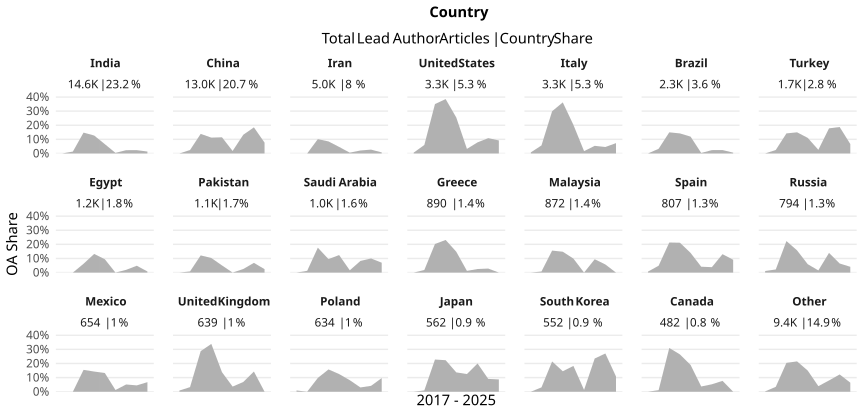

The file beside this chart, header and first rows:
country_name_fct, cr_year, articles, cc_total, prop
India, '17, 639, 0, 0
India, '18, 892, 12, 0.01345
India, '19, 1070, 158, 0.1477
India, '20, 1471, 187, 0.1271
India, '21, 2123, 140, 0.06594
India, '22, 1659, 7, 0.004219
India, '23, 1761, 41, 0.02328
India, '24, 2256, 53, 0.02349
India, '25, 2699, 37, 0.01371
China, '17, 699, 0, 0
China, '18, 1065, 26, 0.02441
China, '19, 1189, 165, 0.1388
China, '20, 1364, 153, 0.1122
China, '21, 1519, 174, 0.1145
China, '22, 1414, 25, 0.01768
China, '23, 1593, 211, 0.1325
China, '24, 1920, 355, 0.1849
China, '25, 2215, 170, 0.07675
Iran, '17, 252, 0, 0
Iran, '18, 383, 0, 0
Iran, '19, 463, 47, 0.1015
Iran, '20, 646, 55, 0.08514
Iran, '21, 756, 35, 0.0463
Iran, '22, 527, 3, 0.005693
Iran, '23, 614, 13, 0.02117
Iran, '24, 696, 19, 0.0273
Iran, '25, 687, 5, 0.007278
United States, '17, 515, 3, 0.005825
United States, '18, 564, 34, 0.06028
United States, '19, 440, 154, 0.35
United States, '20, 418, 161, 0.3852
United States, '21, 404, 103, 0.255
United States, '22, 340, 11, 0.03235
United States, '23, 254, 20, 0.07874
United States, '24, 212, 23, 0.1085
United States, '25, 195, 18, 0.09231
Italy, '17, 391, 3, 0.007673
Italy, '18, 544, 31, 0.05699
Italy, '19, 468, 140, 0.2991
Italy, '20, 420, 152, 0.3619
Italy, '21, 410, 83, 0.2024
Italy, '22, 361, 6, 0.01662
Italy, '23, 296, 16, 0.05405
Italy, '24, 218, 10, 0.04587
Italy, '25, 191, 14, 0.0733
Brazil, '17, 190, 0, 0
Brazil, '18, 270, 9, 0.03333
Brazil, '19, 247, 37, 0.1498
Brazil, '20, 324, 46, 0.142
Brazil, '21, 327, 39, 0.1193
Brazil, '22, 276, 1, 0.003623
Brazil, '23, 252, 6, 0.02381
Brazil, '24, 206, 5, 0.02427
Brazil, '25, 172, 1, 0.005814
Turkey, '17, 129, 0, 0
Turkey, '18, 161, 4, 0.02484
Turkey, '19, 197, 28, 0.1421
Turkey, '20, 187, 28, 0.1497
Turkey, '21, 317, 35, 0.1104
Turkey, '22, 193, 5, 0.02591
... 129 more rows
